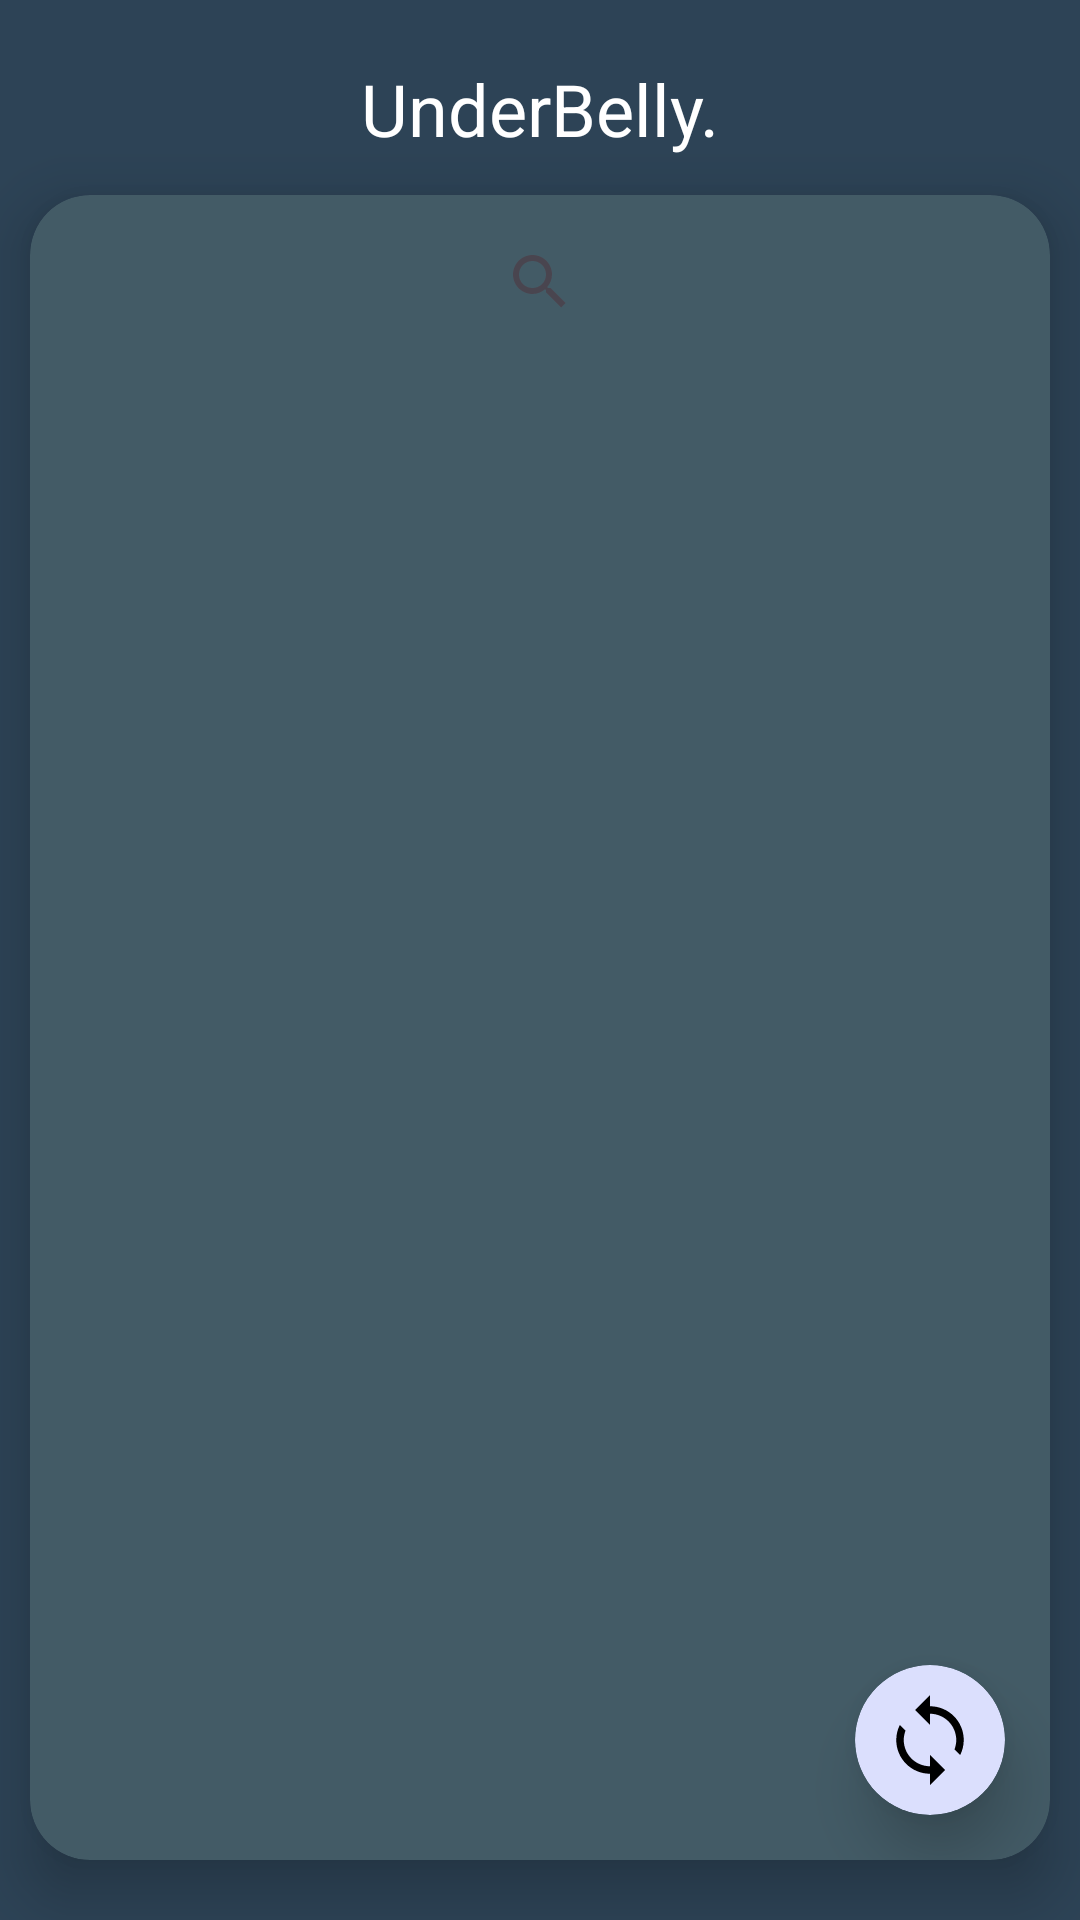

The Android layout XML behind this screen, and the referenced resources:
<!-- AndroidManifest.xml: application theme Theme.VITB -->
<!-- res/layout/activity_underbelly.xml -->
<?xml version="1.0" encoding="utf-8"?>
<androidx.constraintlayout.widget.ConstraintLayout
    xmlns:android="http://schemas.android.com/apk/res/android"
    xmlns:app="http://schemas.android.com/apk/res-auto"
    xmlns:tools="http://schemas.android.com/tools"
    android:layout_width="match_parent"
    android:layout_height="match_parent"
    android:orientation="vertical"
    android:background="#2D4356">

    <TextView
        android:id="@+id/textView5"
        android:layout_width="wrap_content"
        android:layout_height="wrap_content"
        android:layout_marginTop="20dp"
        android:text="UnderBelly."
        android:textColor="#FFFFFF"
        android:textSize="24sp"
        app:layout_constraintEnd_toEndOf="parent"
        app:layout_constraintStart_toStartOf="parent"
        app:layout_constraintTop_toTopOf="parent" />

    <androidx.cardview.widget.CardView
        android:layout_width="match_parent"
        android:layout_height="match_parent"
        android:layout_marginStart="10dp"
        android:layout_marginTop="65dp"
        android:layout_marginEnd="10dp"
        android:layout_marginBottom="20dp"
        app:cardElevation="12dp"
        app:cardBackgroundColor="#435B66"
        app:cardCornerRadius="20dp"
        app:layout_constraintBottom_toBottomOf="parent"
        app:layout_constraintEnd_toEndOf="parent"
        app:layout_constraintStart_toStartOf="parent"
        app:layout_constraintTop_toBottomOf="@+id/textView5">

        <androidx.constraintlayout.widget.ConstraintLayout
            android:layout_width="match_parent"
            android:layout_height="match_parent">

            <androidx.appcompat.widget.SearchView
                android:id="@+id/searchView"
                android:layout_width="wrap_content"
                android:layout_height="wrap_content"
                android:layout_marginTop="5dp"
                android:iconifiedByDefault="false"
                android:queryHint="Search Food Item"
                app:layout_constraintEnd_toEndOf="parent"
                app:layout_constraintStart_toStartOf="parent"
                app:layout_constraintTop_toTopOf="parent" />

            <androidx.recyclerview.widget.RecyclerView
                android:id="@+id/recyclerView"
                android:layout_width="match_parent"
                android:layout_height="wrap_content"
                android:layout_marginStart="5dp"
                android:layout_marginTop="20dp"
                android:layout_marginEnd="5dp"
                android:paddingTop="12dp"
                app:layout_constraintBottom_toBottomOf="parent"
                app:layout_constraintEnd_toEndOf="parent"
                app:layout_constraintHorizontal_bias="0.0"
                app:layout_constraintStart_toStartOf="parent"
                app:layout_constraintTop_toBottomOf="@+id/searchView" />

            <androidx.cardview.widget.CardView
                android:id="@+id/cardView5"
                android:layout_width="50dp"
                android:layout_height="50dp"
                android:layout_marginEnd="15dp"
                android:layout_marginBottom="15dp"
                app:cardBackgroundColor="#DBDFFD"
                app:cardCornerRadius="500dp"
                app:cardElevation="12dp"
                app:layout_constraintBottom_toBottomOf="parent"
                app:layout_constraintEnd_toEndOf="parent">

                <androidx.constraintlayout.widget.ConstraintLayout
                    android:layout_width="match_parent"
                    android:layout_height="match_parent">

                    <ImageView
                        android:layout_width="match_parent"
                        android:layout_height="match_parent"
                        android:layout_marginStart="10dp"
                        android:layout_marginTop="10dp"
                        android:layout_marginEnd="10dp"
                        android:layout_marginBottom="10dp"
                        android:src="@drawable/reload"
                        app:layout_constraintBottom_toBottomOf="parent"
                        app:layout_constraintEnd_toEndOf="parent"
                        app:layout_constraintStart_toStartOf="parent"
                        app:layout_constraintTop_toTopOf="parent" />

                </androidx.constraintlayout.widget.ConstraintLayout>

            </androidx.cardview.widget.CardView>

        </androidx.constraintlayout.widget.ConstraintLayout>

    </androidx.cardview.widget.CardView>


</androidx.constraintlayout.widget.ConstraintLayout>
<!-- resources referenced by this layout -->
<resources>
  <!-- drawable reload (drawable) -->
  <vector xmlns:android="http://schemas.android.com/apk/res/android"
      android:width="24dp"
      android:height="24dp"
      android:viewportWidth="24"
      android:viewportHeight="24">
    <path
        android:fillColor="#FF000000"
        android:pathData="M12,0L8,4L12,8L12,5C15.859,5 19,8.14 19,12C19,12.88 18.829,13.72 18.531,14.496L20.047,16.01C20.652,14.801 21,13.442 21,12C21,7.038 16.963,3 12,3L12,0zM3.953,7.99C3.348,9.199 3,10.558 3,12C3,16.962 7.037,21 12,21L12,24L16,20L12,16L12,19C8.141,19 5,15.86 5,12C5,11.12 5.171,10.28 5.469,9.504L3.953,7.99z"/>
  </vector>
  <style name="Theme.VITB" parent="Base.Theme.VITB" />
  <style name="Base.Theme.VITB" parent="Theme.Material3.DayNight.NoActionBar">
          
          
      </style>
</resources>
